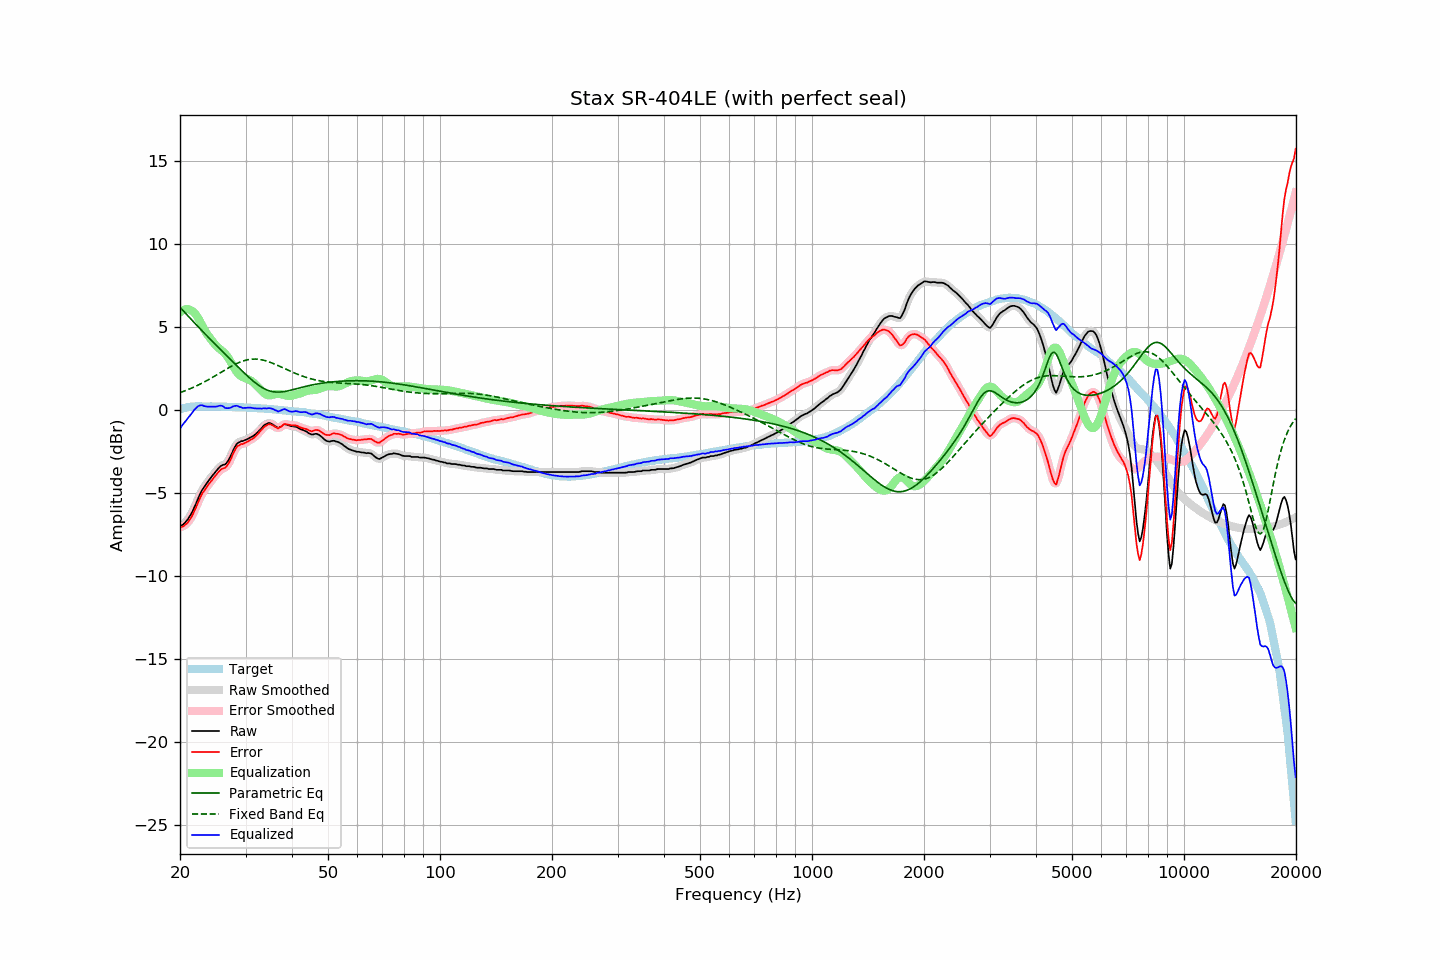

Data behind this chart, as committed beside it:
frequency, raw, error, smoothed, error_smoothed, equalization, parametric_eq, fixed_band_eq, equalized_raw, equalized_smoothed, target
20.00, -6.98, -7.04, -6.98, -7.04, 5.89, 6.20, 1.06, -1.09, -1.09, 0.06
20.20, -6.94, -7.03, -6.94, -7.03, 5.97, 6.10, 1.10, -0.97, -0.96, 0.09
20.40, -6.87, -6.99, -6.87, -6.99, 6.03, 5.99, 1.13, -0.84, -0.83, 0.12
20.61, -6.78, -6.92, -6.78, -6.93, 6.07, 5.89, 1.17, -0.71, -0.71, 0.14
20.81, -6.67, -6.84, -6.67, -6.84, 6.09, 5.78, 1.20, -0.58, -0.58, 0.17
21.02, -6.55, -6.75, -6.55, -6.74, 6.08, 5.68, 1.24, -0.47, -0.46, 0.20
21.23, -6.40, -6.61, -6.41, -6.61, 6.06, 5.57, 1.28, -0.34, -0.35, 0.21
21.44, -6.24, -6.46, -6.23, -6.45, 6.01, 5.47, 1.32, -0.23, -0.23, 0.22
21.66, -6.05, -6.28, -6.04, -6.27, 5.95, 5.37, 1.37, -0.10, -0.09, 0.23
21.87, -5.82, -6.04, -5.83, -6.06, 5.86, 5.26, 1.41, 0.04, 0.03, 0.23
22.09, -5.62, -5.85, -5.60, -5.84, 5.74, 5.16, 1.45, 0.12, 0.14, 0.24
22.31, -5.37, -5.60, -5.37, -5.61, 5.60, 5.06, 1.50, 0.23, 0.22, 0.24
22.54, -5.15, -5.39, -5.15, -5.39, 5.43, 4.96, 1.55, 0.28, 0.28, 0.24
22.76, -4.95, -5.18, -4.95, -5.18, 5.25, 4.86, 1.60, 0.30, 0.30, 0.24
22.99, -4.77, -5.00, -4.78, -5.01, 5.07, 4.76, 1.65, 0.29, 0.29, 0.23
23.22, -4.63, -4.86, -4.62, -4.85, 4.88, 4.66, 1.70, 0.25, 0.26, 0.22
23.45, -4.48, -4.70, -4.48, -4.70, 4.71, 4.56, 1.75, 0.23, 0.23, 0.22
23.69, -4.35, -4.58, -4.35, -4.57, 4.56, 4.46, 1.80, 0.21, 0.22, 0.22
23.92, -4.21, -4.43, -4.21, -4.44, 4.43, 4.36, 1.86, 0.22, 0.22, 0.22
24.16, -4.09, -4.32, -4.09, -4.32, 4.30, 4.26, 1.91, 0.21, 0.22, 0.23
24.40, -3.96, -4.19, -3.96, -4.19, 4.18, 4.16, 1.97, 0.22, 0.21, 0.23
24.65, -3.84, -4.06, -3.84, -4.07, 4.05, 4.06, 2.02, 0.21, 0.21, 0.22
24.89, -3.73, -3.95, -3.72, -3.95, 3.94, 3.97, 2.08, 0.21, 0.22, 0.22
25.14, -3.61, -3.83, -3.61, -3.83, 3.84, 3.87, 2.14, 0.23, 0.23, 0.22
25.39, -3.49, -3.71, -3.49, -3.71, 3.75, 3.77, 2.20, 0.26, 0.26, 0.22
25.65, -3.39, -3.61, -3.39, -3.61, 3.67, 3.68, 2.26, 0.28, 0.27, 0.22
25.91, -3.32, -3.53, -3.33, -3.55, 3.59, 3.58, 2.31, 0.27, 0.26, 0.21
26.16, -3.28, -3.49, -3.29, -3.50, 3.51, 3.48, 2.37, 0.23, 0.21, 0.21
26.43, -3.27, -3.48, -3.25, -3.45, 3.41, 3.39, 2.43, 0.14, 0.17, 0.21
26.69, -3.17, -3.38, -3.17, -3.37, 3.30, 3.29, 2.49, 0.12, 0.13, 0.21
26.96, -3.03, -3.24, -3.04, -3.25, 3.16, 3.19, 2.54, 0.13, 0.12, 0.21
27.23, -2.86, -3.07, -2.86, -3.06, 3.00, 3.10, 2.60, 0.14, 0.15, 0.21
27.50, -2.66, -2.87, -2.65, -2.86, 2.84, 3.00, 2.65, 0.17, 0.18, 0.21
27.77, -2.43, -2.62, -2.44, -2.64, 2.66, 2.90, 2.70, 0.23, 0.22, 0.20
28.05, -2.24, -2.43, -2.24, -2.43, 2.49, 2.81, 2.75, 0.25, 0.26, 0.19
28.33, -2.07, -2.25, -2.08, -2.27, 2.34, 2.71, 2.80, 0.27, 0.26, 0.18
28.62, -1.96, -2.15, -1.97, -2.15, 2.22, 2.62, 2.85, 0.25, 0.25, 0.18
28.90, -1.92, -2.10, -1.91, -2.09, 2.12, 2.52, 2.89, 0.20, 0.21, 0.18
29.19, -1.86, -2.03, -1.87, -2.05, 2.05, 2.43, 2.93, 0.18, 0.17, 0.17
29.48, -1.86, -2.04, -1.85, -2.02, 1.99, 2.33, 2.96, 0.13, 0.15, 0.18
29.78, -1.81, -1.98, -1.81, -1.98, 1.96, 2.24, 2.99, 0.14, 0.14, 0.17
30.08, -1.78, -1.95, -1.78, -1.95, 1.92, 2.15, 3.02, 0.14, 0.14, 0.17
30.38, -1.73, -1.89, -1.73, -1.89, 1.89, 2.06, 3.04, 0.15, 0.16, 0.16
30.68, -1.68, -1.84, -1.68, -1.84, 1.84, 1.97, 3.06, 0.16, 0.16, 0.16
30.99, -1.63, -1.78, -1.63, -1.78, 1.79, 1.88, 3.07, 0.15, 0.15, 0.14
31.30, -1.58, -1.72, -1.58, -1.72, 1.72, 1.80, 3.08, 0.14, 0.14, 0.14
31.61, -1.52, -1.66, -1.52, -1.66, 1.64, 1.72, 3.08, 0.12, 0.12, 0.14
31.93, -1.44, -1.57, -1.44, -1.57, 1.55, 1.64, 3.08, 0.11, 0.11, 0.13
32.24, -1.36, -1.48, -1.35, -1.48, 1.46, 1.57, 3.08, 0.10, 0.11, 0.12
32.57, -1.25, -1.37, -1.26, -1.37, 1.36, 1.50, 3.07, 0.11, 0.10, 0.12
32.89, -1.15, -1.27, -1.15, -1.26, 1.25, 1.43, 3.05, 0.10, 0.10, 0.12
33.22, -1.05, -1.16, -1.04, -1.15, 1.15, 1.37, 3.03, 0.10, 0.11, 0.11
33.55, -0.93, -1.03, -0.95, -1.05, 1.05, 1.32, 3.01, 0.12, 0.11, 0.10
33.89, -0.86, -0.95, -0.86, -0.96, 0.98, 1.27, 2.99, 0.12, 0.11, 0.09
34.23, -0.82, -0.91, -0.80, -0.89, 0.92, 1.22, 2.96, 0.10, 0.12, 0.09
34.57, -0.77, -0.85, -0.78, -0.86, 0.90, 1.19, 2.93, 0.13, 0.12, 0.08
34.92, -0.77, -0.84, -0.78, -0.85, 0.90, 1.16, 2.89, 0.13, 0.12, 0.07
35.27, -0.82, -0.88, -0.81, -0.88, 0.91, 1.13, 2.86, 0.09, 0.10, 0.06
35.62, -0.87, -0.92, -0.87, -0.93, 0.94, 1.11, 2.82, 0.07, 0.07, 0.05
35.97, -0.95, -0.99, -0.95, -1.00, 0.96, 1.10, 2.78, 0.01, 0.01, 0.04
... 635 more rows
